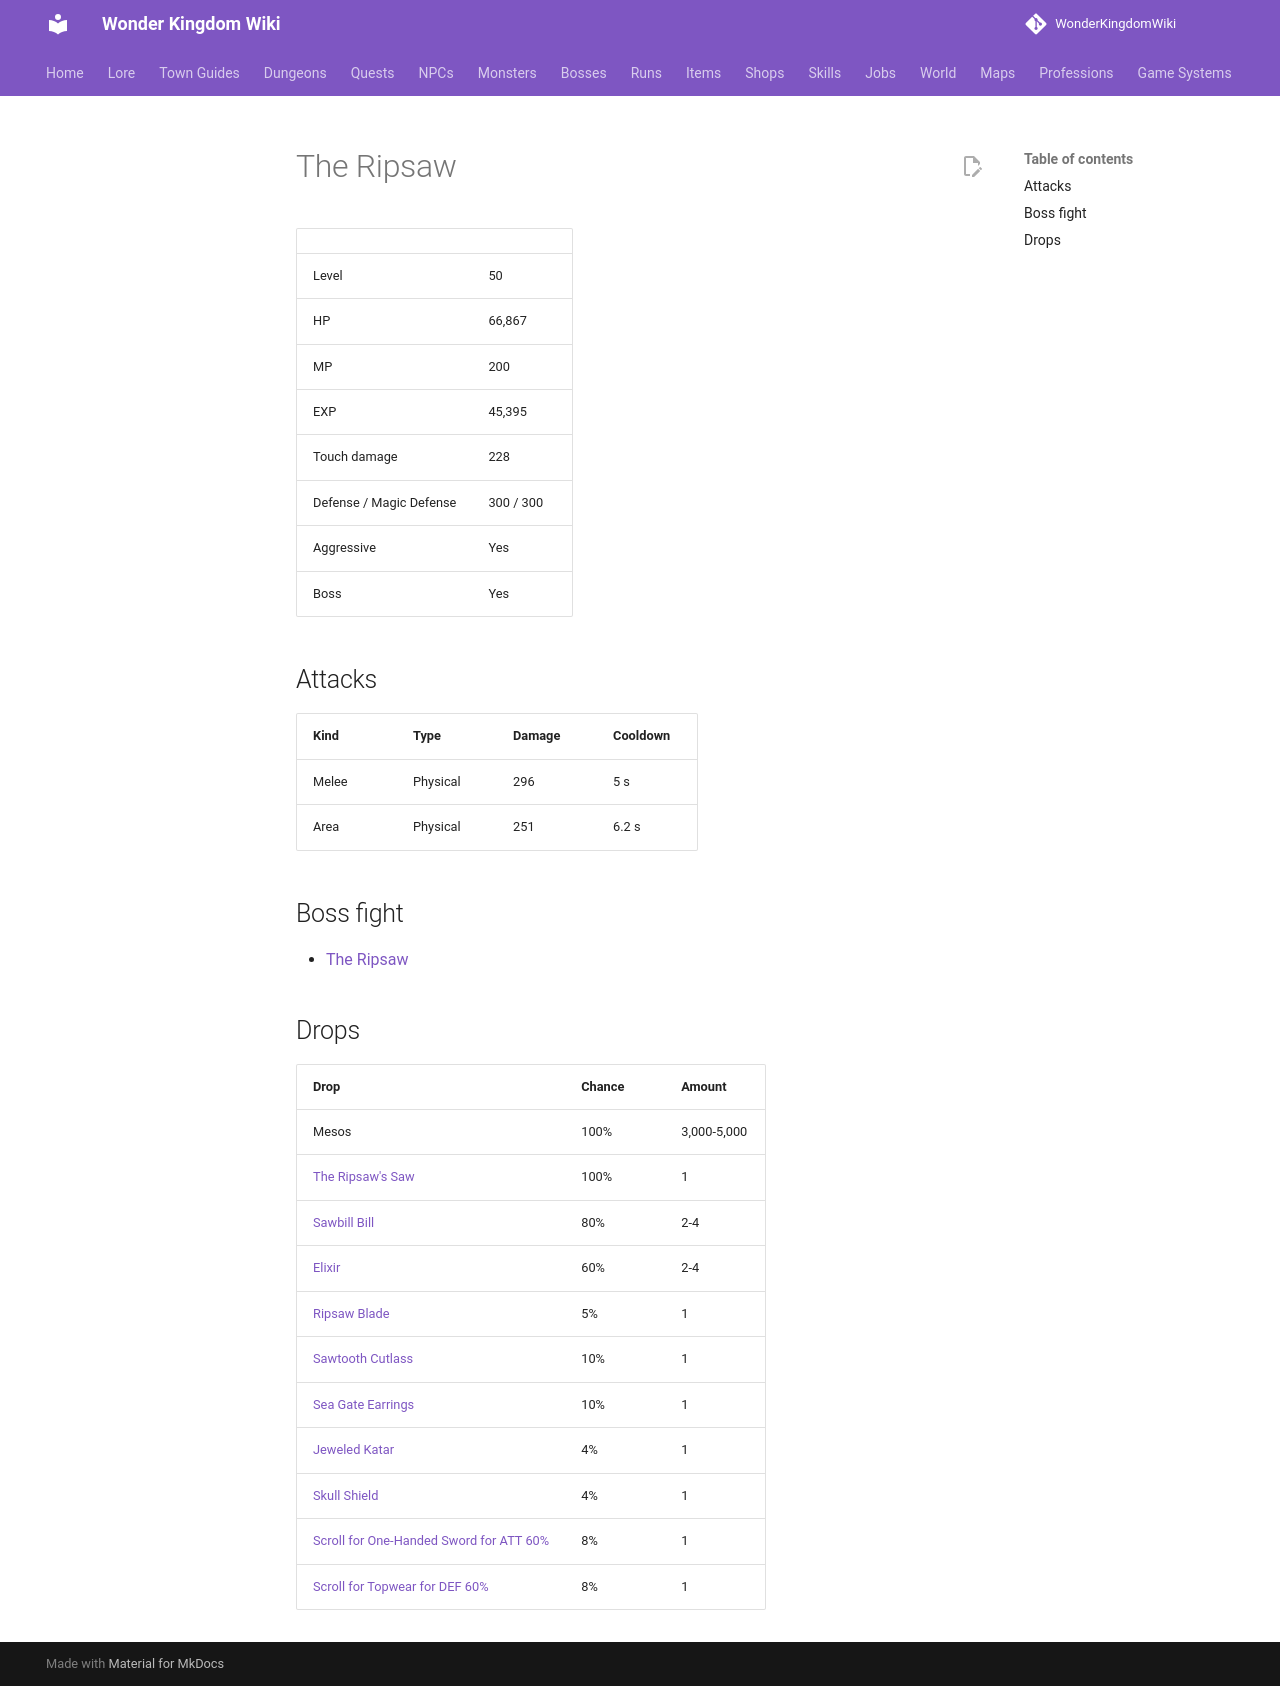

repository: alonohana627/WonderKingdomWiki · page: monsters/ripsaw/index.html · generator: mkdocs

<!-- Generated by tools/generate.py from GameLib. Do not edit: changes are overwritten. -->

# The Ripsaw

|  |  |
|---|---|
| Level | 50 |
| HP | 66,867 |
| MP | 200 |
| EXP | 45,395 |
| Touch damage | 228 |
| Defense / Magic Defense | 300 / 300 |
| Aggressive | Yes |
| Boss | Yes |

## Attacks

| Kind | Type | Damage | Cooldown |
|---|---|---|---|
| Melee | Physical | 296 | 5 s |
| Area | Physical | 251 | 6.2 s |

## Boss fight

- [The Ripsaw](../bosses/ripsaw.md)

## Drops

| Drop | Chance | Amount |
|---|---|---|
| Mesos | 100% | 3,000-5,000 |
| [The Ripsaw's Saw](../items/ripsaws_saw.md) | 100% | 1 |
| [Sawbill Bill](../items/sawbill_bill.md) | 80% | 2-4 |
| [Elixir](../items/elixir.md) | 60% | 2-4 |
| [Ripsaw Blade](../items/ripsaw_blade.md) | 5% | 1 |
| [Sawtooth Cutlass](../items/sawtooth_cutlass.md) | 10% | 1 |
| [Sea Gate Earrings](../items/sea_gate_earrings.md) | 10% | 1 |
| [Jeweled Katar](../items/jeweled_katar.md) | 4% | 1 |
| [Skull Shield](../items/skull_shield.md) | 4% | 1 |
| [Scroll for One-Handed Sword for ATT 60%](../items/scroll_one_handed_sword_att.md) | 8% | 1 |
| [Scroll for Topwear for DEF 60%](../items/scroll_topwear_def.md) | 8% | 1 |
